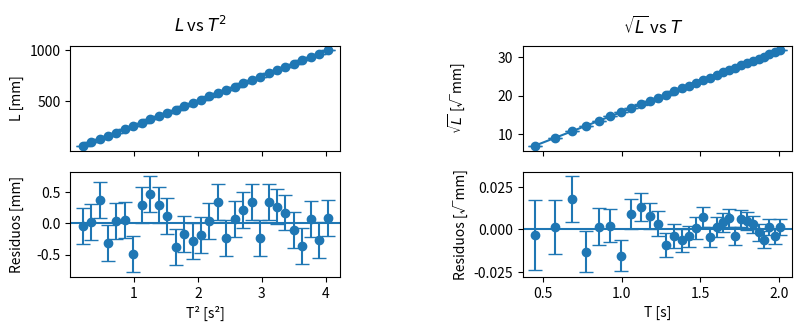
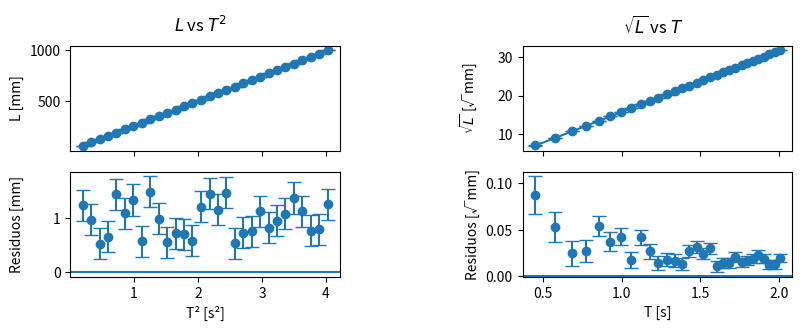
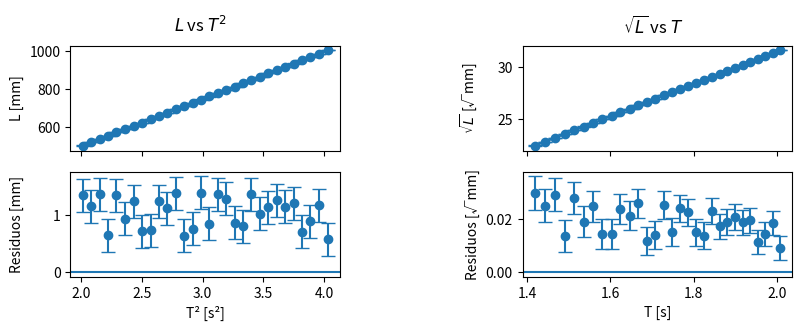
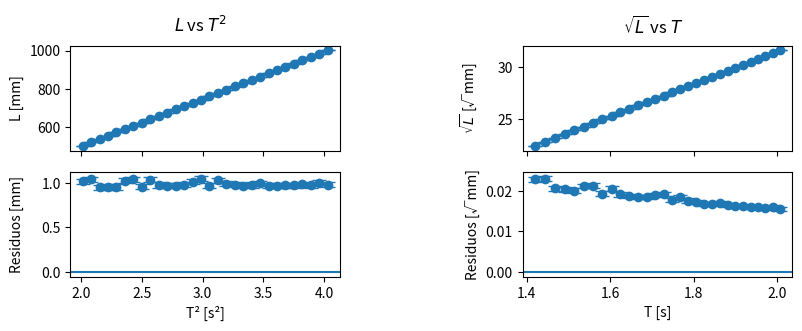
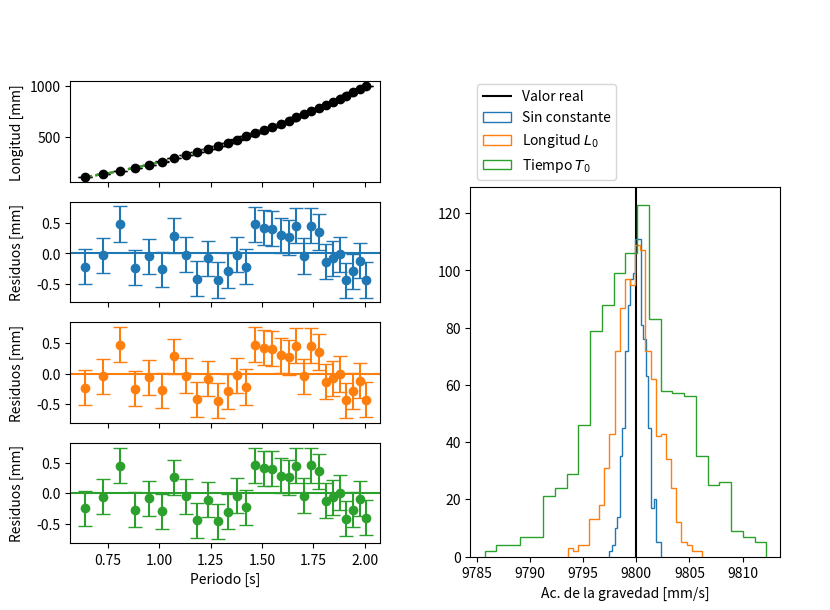
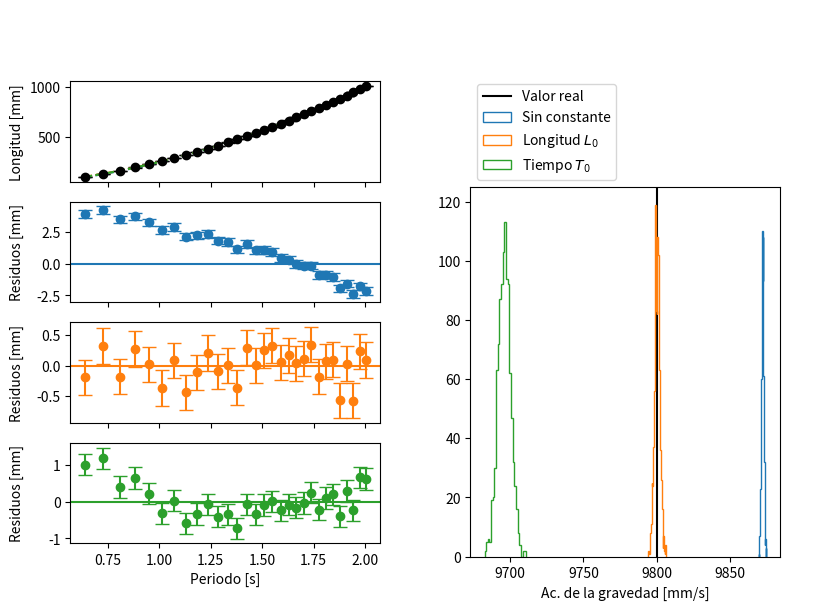
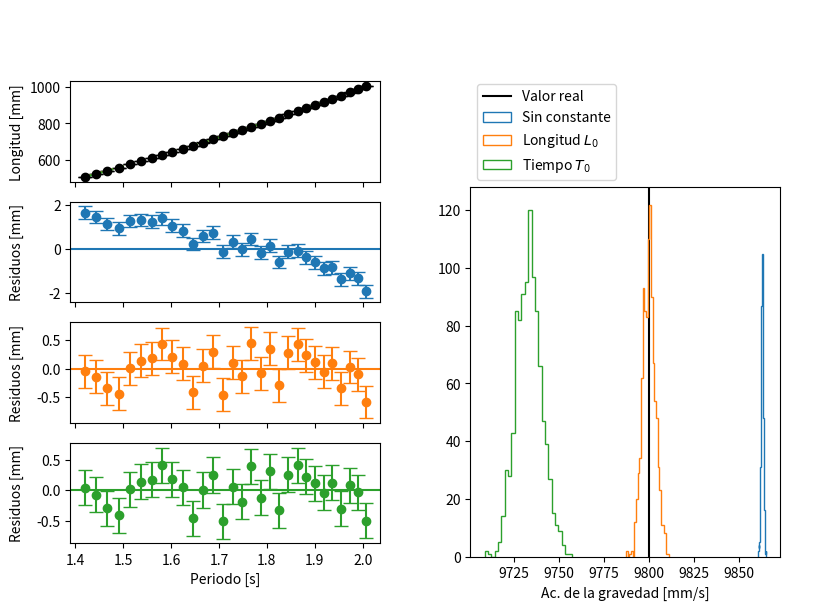
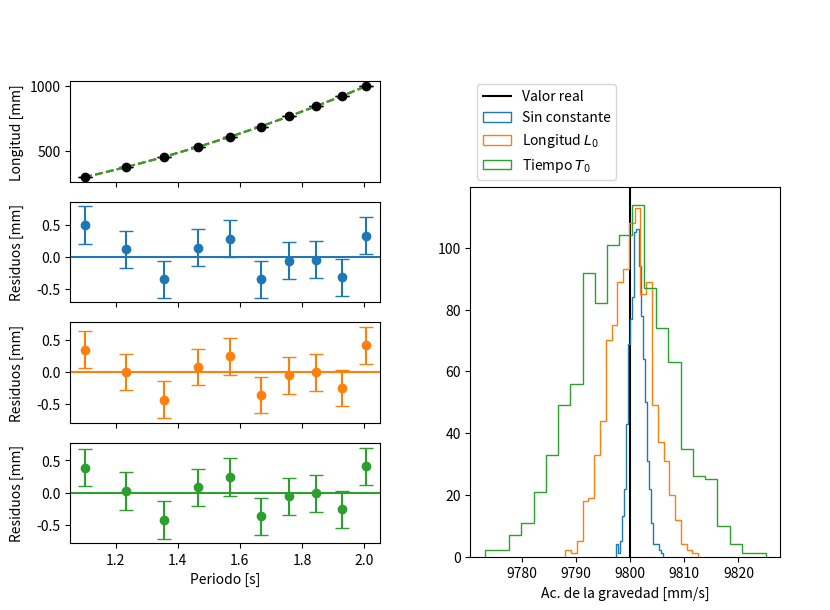
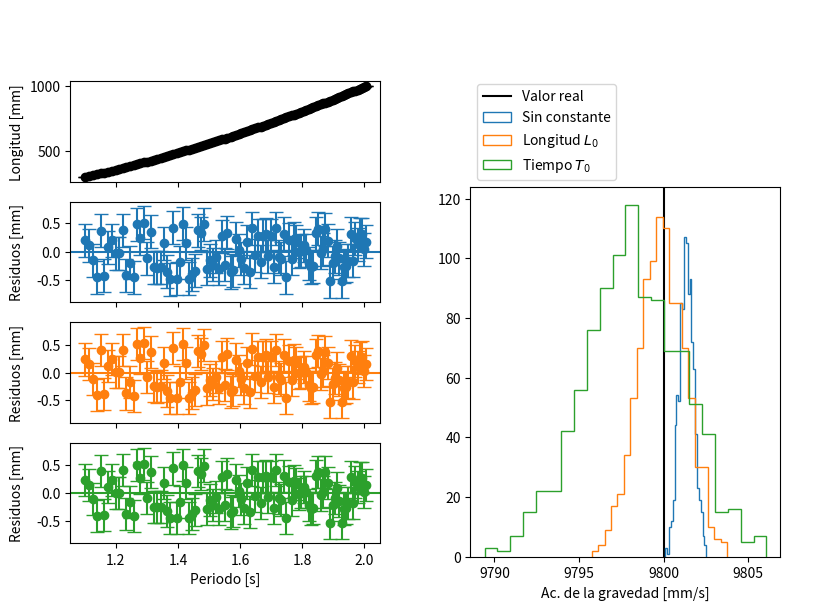

Recreate these plots in Python, in order.
import numpy as np
import matplotlib.pyplot as plt
from scipy.optimize import curve_fit


def ajustar(func, x, y, yerr=None, **kwargs):
    """Ajusta con curve_fit y devuelve los errores
    en lugar de la matriz de covarianza."""
    p, cov = curve_fit(func, x, y, sigma=yerr, **kwargs)
    err = np.sqrt(np.diag(cov))
    return p, err


def graficar_ajuste(x, y, y_pred, yerr=None, *, color="C0", fig=None, axes=None):
    """Grafica el ajuste y los residuos."""
    if axes is None:
        if fig is None:
            fig = plt.figure()
        axes = fig.subplots(2, sharex=True)

    axes[0].errorbar(x, y, yerr, fmt="o", capsize=5, color=color)
    axes[0].plot(x, y_pred, color=color)
    axes[1].errorbar(x, y - y_pred, yerr, fmt="o", capsize=5, color=color)
    axes[1].axhline(0, color=color)
    return axes

np.random.seed(0)

g = 9800  # mm/s


def periodo(L, g):
    """Periodo del péndulo en la aproximación de pequenas oscilaciones.

    T = 2π √(L/g)
    """
    return 2 * np.pi * np.sqrt(L / g)

def experimento(*, L_min=300, L_max=1000, N_largos=10, L0=0, decimales=0):
    def medir():
        ΔL = 10 ** (-decimales)
        # Los valores reales
        # Al L real, para que no sea exactamente igual al medido cuando redondeemos,
        # y varie en las repeticiones del experimento,
        # le agregamos una pequeña desviación, tal que sus decimales no sean 0.
        L_real = np.linspace(L_min, L_max, N_largos)
        L_real += np.random.uniform(-ΔL / 2, ΔL / 2, size=N_largos)
        T_real = periodo(L_real, g=g)

        # Los valores medidos:
        # - el T medido no tiene error, así que lo dejamos igual al T real
        # - el L medido proviene de redonear el L real + un error sistemático L0
        T_medido = T_real
        L_medido = np.round(L_real + L0, decimales)

        # El error para L equivalente a una desviación estándar es:
        L_err = ΔL / 12**0.5
        L_err = np.full(N_largos, L_err)

        return T_medido, L_medido, L_err, L_real

    return medir

def graficar_vs_real(medir):
    """Realiza una medición y realiza un gráfico con residuos,
    tanto para T^2 vs L como T vs √L."""
    T, L, L_err, L_real = medir()

    figs = plt.figure(figsize=(8, 3)).subfigures(ncols=3, width_ratios=[1, 0.3, 1])

    # T^2 vs L
    figs[0].suptitle("$L$ vs $T^2$")
    axes = graficar_ajuste(x=T**2, y=L, y_pred=L_real, yerr=L_err, fig=figs[0])
    axes[0].set(ylabel="L [mm]")
    axes[1].set(ylabel="Residuos [mm]", xlabel="T² [s²]")

    # T vs L^1/2
    figs[2].suptitle(r"$\sqrt{L}$ vs $T$")
    axes = graficar_ajuste(
        x=T, y=L**0.5, y_pred=L_real**0.5, yerr=L_err / 2 / L**0.5, fig=figs[2]
    )
    axes[0].set(ylabel=r"$\sqrt{L}$ [√mm]")
    axes[1].set(ylabel="Residuos [√mm]", xlabel="T [s]")

    for fig in figs:
        fig.align_ylabels()

graficar_vs_real(experimento(L_min=50, N_largos=30, L0=0))

graficar_vs_real(experimento(L_min=50, N_largos=30, L0=1))

graficar_vs_real(experimento(L_min=500, N_largos=30, L0=1))

graficar_vs_real(experimento(L_min=500, N_largos=30, L0=1, decimales=1))

def sin_constante(T, g):
    Tp = T / (2 * np.pi)
    return g * Tp**2


def sistematico_longitud(T, g, L_0):
    Tp = T / (2 * np.pi)
    return g * Tp**2 + L_0


def sistematico_periodo(T, g, T_0):
    Tp = T / (2 * np.pi)
    return g * (Tp + T_0) ** 2

def repetir_experimentos(medir, N_experimentos=1000):
    def create_plot_axes(fig):
        ax_plot, *ax_residuos = fig.subplots(4, sharex=True)
        ax_plot.set(ylabel="Longitud [mm]")
        for ax in ax_residuos:
            ax.set(ylabel="Residuos [mm]")
        ax.set(xlabel="Periodo [s]")
        fig.align_ylabels()
        return ax_plot, ax_residuos

    def create_hist_axes(fig):
        _, fig = fig.subfigures(2, height_ratios=[1, 4])
        ax = fig.subplots()
        ax.set(xlabel="Ac. de la gravedad [mm/s]")
        return ax

    def ajustar_y_graficar(func, T, L, L_err, *, color, ax_plot, ax_residuos):
        p, err = ajustar(func, T, L, L_err)
        L_pred = func(T, *p)

        ax_plot.plot(T, L_pred, color=color, linestyle="--")
        ax_residuos.errorbar(T, L - L_pred, L_err, fmt="o", capsize=5, color=color)
        ax_residuos.axhline(0, color=color)

    figs = plt.figure(figsize=(8, 6)).subfigures(ncols=2)
    ax_plot, ax_residuos = create_plot_axes(figs[0])
    ax_hist = create_hist_axes(figs[1])

    labels = ("Sin constante", "Longitud $L_0$", "Tiempo $T_0$")
    funcs = (sin_constante, sistematico_longitud, sistematico_periodo)
    colors = ("C0", "C1", "C2")

    T, L, L_err, _ = medir()
    ax_plot.errorbar(T, L, L_err, fmt="o", capsize=5, color="black")
    for ax, func, color in zip(ax_residuos, funcs, colors):
        ajustar_y_graficar(
            func,
            T,
            L,
            L_err,
            color=color,
            ax_plot=ax_plot,
            ax_residuos=ax,
        )

    def analisis_multiple():
        T, L, L_err, _ = medir()
        p0, _ = ajustar(sin_constante, T, L, L_err)
        p1, _ = ajustar(sistematico_longitud, T, L, L_err)
        p2, _ = ajustar(sistematico_periodo, T, L, L_err)
        return p0[0], p1[0], p2[0]

    p = np.array([analisis_multiple() for _ in range(N_experimentos)])

    ax_hist.axvline(g, color="black", label="Valor real")
    for label, pi in zip(labels, p.T):
        ax_hist.hist(pi, bins="auto", histtype="step", label=label)
    ax_hist.legend(loc="lower left", bbox_to_anchor=(0, 1))

repetir_experimentos(experimento(L_min=100, L0=0, N_largos=30))

repetir_experimentos(experimento(L_min=100, L0=5, N_largos=30))

repetir_experimentos(experimento(L_min=500, L0=5, N_largos=30))

repetir_experimentos(experimento(L_min=300, L0=0.1, N_largos=10))

repetir_experimentos(experimento(L_min=300, L0=0.1, N_largos=100))